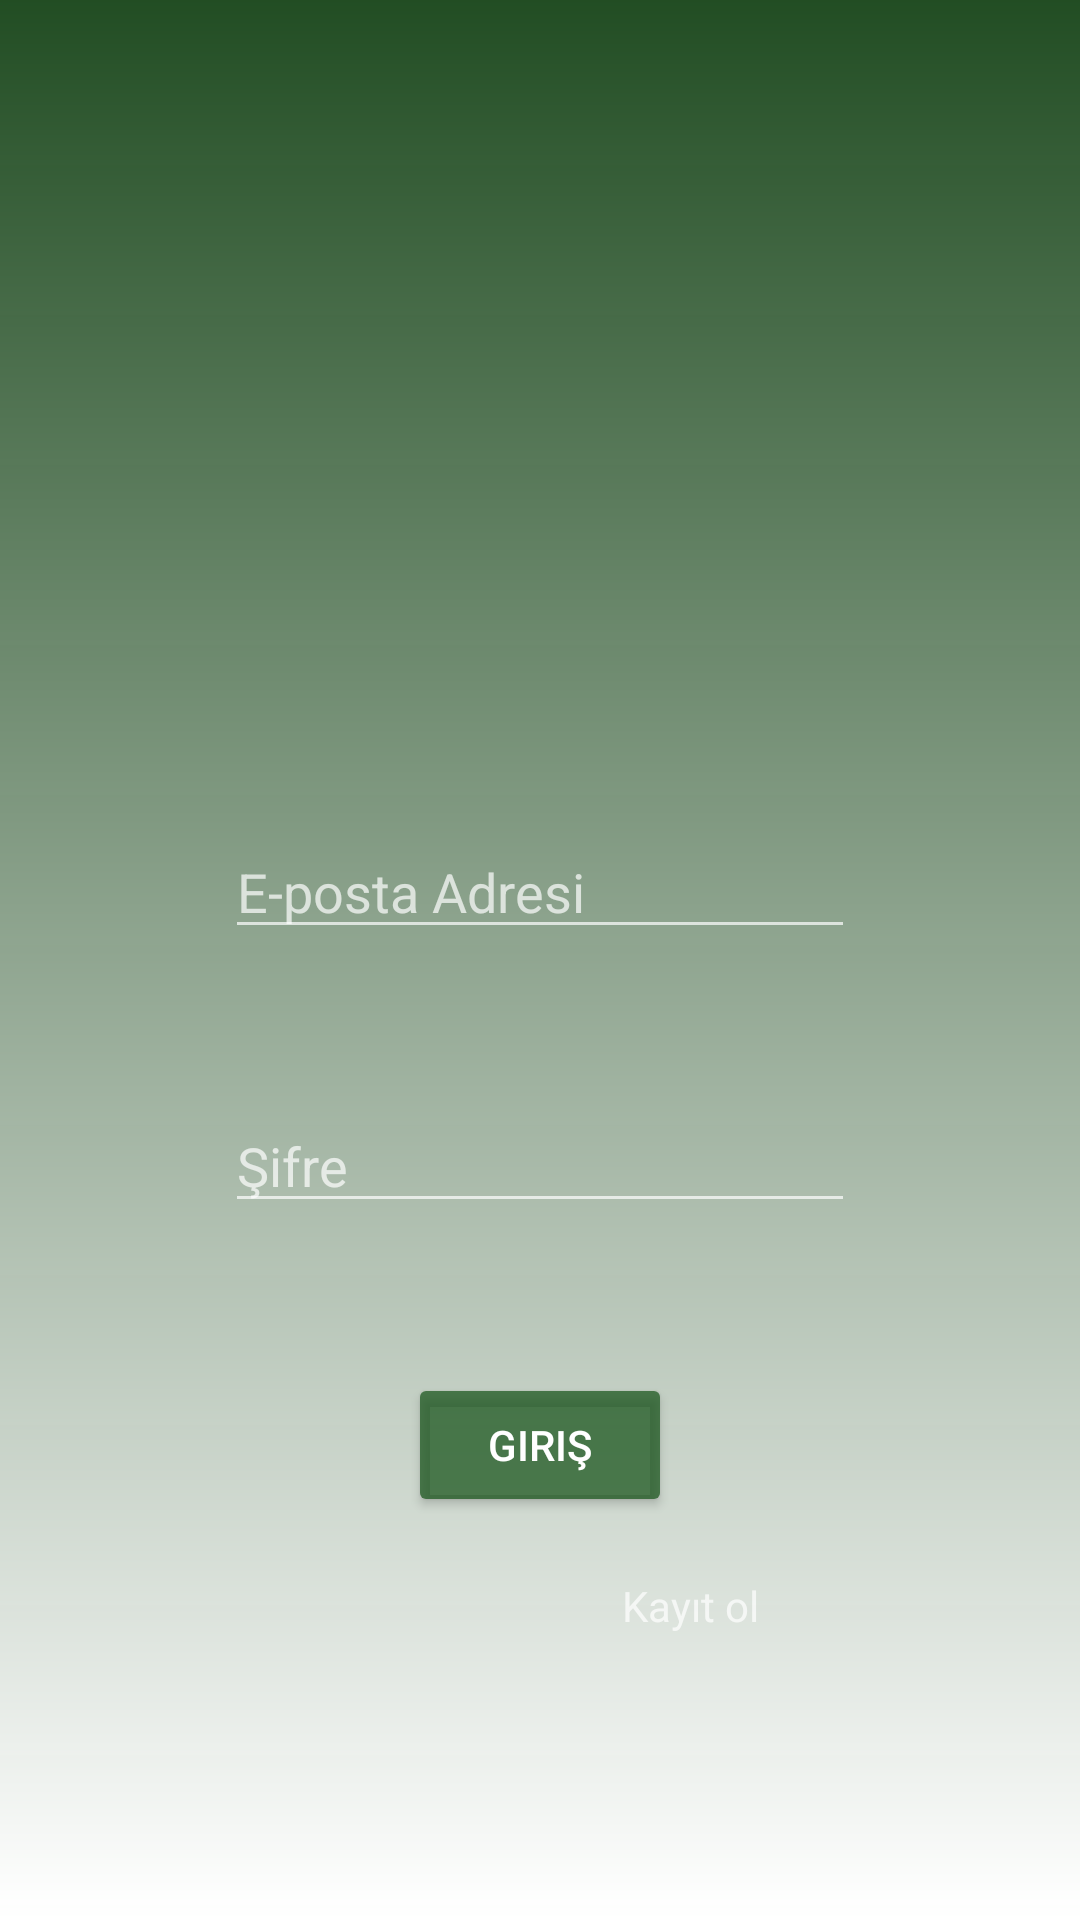

Here is an Android app screen rendered from its layout file. Give the layout XML and the strings, colors and styles it references.
<!-- AndroidManifest.xml: application theme Theme.AppCompat -->
<!-- res/layout/activity_login.xml -->
<?xml version="1.0" encoding="utf-8"?>
<androidx.constraintlayout.widget.ConstraintLayout xmlns:android="http://schemas.android.com/apk/res/android"
    xmlns:app="http://schemas.android.com/apk/res-auto"
    xmlns:tools="http://schemas.android.com/tools"
    android:layout_width="match_parent"
    android:layout_height="match_parent"
    android:background="@drawable/background"
    tools:context=".LoginActivity">

    <ImageView
        android:id="@+id/imageLogo"
        android:layout_width="75dp"
        android:layout_height="75dp"
        android:layout_marginTop="100dp"
        android:src="@drawable/green_tea"
        android:visibility="visible"
        app:layout_constraintEnd_toEndOf="parent"
        app:layout_constraintHorizontal_bias="0.498"
        app:layout_constraintStart_toStartOf="parent"
        app:layout_constraintTop_toTopOf="parent"
        app:srcCompat="@drawable/green_tea"
        tools:ignore="VectorDrawableCompat"
        android:contentDescription="@string/todo" />

    <EditText
        android:id="@+id/editTextEmail"
        android:layout_width="wrap_content"
        android:layout_height="wrap_content"
        android:layout_marginTop="100dp"
        android:ems="10"
        android:hint="@string/e_posta_adresi"
        android:inputType="textEmailAddress"
        app:layout_constraintEnd_toEndOf="parent"
        app:layout_constraintHorizontal_bias="0.5"
        app:layout_constraintStart_toStartOf="parent"
        app:layout_constraintTop_toBottomOf="@+id/imageLogo" />

    <EditText
        android:id="@+id/editTextPassword"
        android:layout_width="wrap_content"
        android:layout_height="wrap_content"
        android:layout_marginTop="50dp"
        android:ems="10"
        android:hint="@string/sifre"
        android:inputType="textPassword"
        app:layout_constraintEnd_toEndOf="parent"
        app:layout_constraintHorizontal_bias="0.5"
        app:layout_constraintStart_toStartOf="parent"
        app:layout_constraintTop_toBottomOf="@+id/editTextEmail" />

    <Button
        android:id="@+id/buttonLogin"
        android:layout_width="wrap_content"
        android:layout_height="wrap_content"
        android:layout_marginTop="50dp"
        android:text="@string/giris"
        android:textAllCaps="true"
        android:textColor="@color/white"
        app:backgroundTint="@color/colorDeneme"
        app:layout_constraintEnd_toEndOf="parent"
        app:layout_constraintHorizontal_bias="0.5"
        app:layout_constraintStart_toStartOf="parent"
        app:layout_constraintTop_toBottomOf="@+id/editTextPassword" />

    <TextView
        android:id="@+id/registerText"
        android:layout_width="wrap_content"
        android:layout_height="wrap_content"
        android:layout_marginStart="100dp"
        android:layout_marginLeft="100dp"
        android:layout_marginTop="20dp"
        android:text="@string/kayit"
        app:layout_constraintEnd_toEndOf="parent"
        app:layout_constraintStart_toStartOf="parent"
        app:layout_constraintTop_toBottomOf="@+id/buttonLogin" />


</androidx.constraintlayout.widget.ConstraintLayout>
<!-- resources referenced by this layout -->
<resources>
  <color name="colorDeneme">#BF1D571F</color>
  <color name="white">#FFFFFFFF</color>
  <!-- drawable background (drawable) -->
  <?xml version="1.0" encoding="utf-8"?>
  <shape xmlns:android="http://schemas.android.com/apk/res/android"
      android:shape="rectangle">
  
      <gradient
          android:angle="270"
          android:startColor="@color/colorDeneme"
          android:endColor="@color/white"
          android:type="linear"/>
  
  
  </shape>
  <string name="e_posta_adresi">E-posta Adresi</string>
  <string name="giris">Giriş</string>
  <string name="kayit">Kayıt ol</string>
  <string name="sifre">Şifre</string>
  <string name="todo">TODO</string>
</resources>
